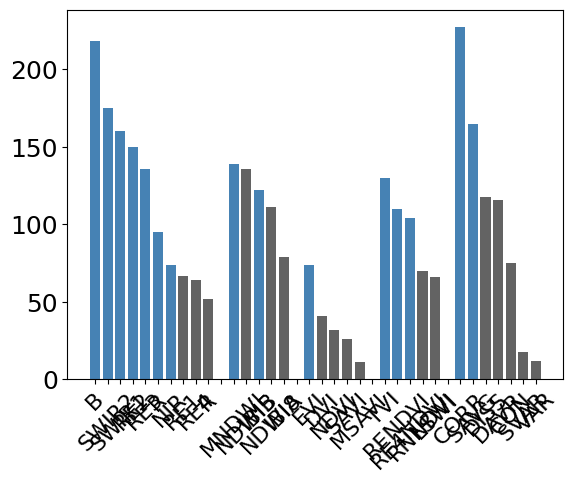

The matplotlib source for this figure:
# -*- coding: utf-8 -*-

import numpy as np
import matplotlib.pyplot as plt

plt.rcParams['font.sans-serif']=['Times New Roman']   # 用黑体显示中文
# plt.rcParams['axes.unicode_minus']=False     # 正常显示负号

x = np.array(["B","SWIR2","SWIR1","RE2","RE3","R","NIR","RE1","RE4","R","",
              "MNDWI","NDWI5","IBIB","NDWI8","IBIA","",
              "EVI","DVI","NDVI","SAVI","MSAVI","",
              "TVI","RENDVI","RE4NDVI","RNNDVI","LSWI","",
              "CORR","SAVG","DISS","DAVR","CON","SVAR","VAR"])  # x值取默认值
y = np.array([218,175,160,150,136,95,74,67,64,52,0,
              139,136,122,111,79,0,
              74,41,32,26,11,0,
              130,110,104,70,66,0,
              227,165, 118,116,75,18,12
              ])

# x = np.array(["B","NIR","G","R","",
#               "EVI","NDWI8","MSAVI","DVI","NDVI","",
#               "MEAN","VAR","CORR","CON","ENT","HOM","SM","DISS"])  # x值取默认值
# y = np.array([232,165,125,123,0,
#               309,146,102,79,21,0,
#               236,165, 136,119,113,94,50,16
#               ])

# sortIndex = np.argsort(-y) # 倒序，返回排序后各数据的原始下标

# x_sort = x[x] # 重新进行排序，与y保持初始顺序一致
# y_sort = y[x] # 重新进行排序，倒序

#定义函数来显示柱状上的数值
# def autolabel(rects):
#     for rect in rects:
#         height = rect.get_height()
        # plt.text(rect.get_x()+rect.get_width()/2.-0.25, 1.01*height, '%s' % int(height))

plt.xticks(np.arange(len(x)), x)
a = plt.bar(np.arange(len(x)),y,color=['steelblue','steelblue','steelblue','steelblue','steelblue','steelblue','steelblue','#636363','#636363','#636363','white',
                                       'steelblue','#636363','steelblue','#636363','#636363','white',
                                       'steelblue','#636363','#636363','#636363','#636363','white',
                                       'steelblue','steelblue','steelblue','#636363','#636363','white',
                                       'steelblue','steelblue','#636363','#636363','#636363','#636363','#636363'])

# a = plt.bar(np.arange(len(x)),y,color=['steelblue','steelblue','steelblue','steelblue','white',
#                                        'steelblue','steelblue','#636363','#636363','#636363','white',
#                                        'steelblue','steelblue','steelblue','#636363','#636363','#636363','#636363','#636363'])
# a = plt.bar(np.arange(len(x)),y,color=['#669cd5','#669cd5','#669cd5','#669cd5','#669cd5','#669cd5','#669cd5','#669cd5','#669cd5','#669cd5','white',
#                                        '#f9bf00','#f9bf00','#f9bf00','#f9bf00','#f9bf00','white',
#                                        'bisque','bisque','bisque','bisque','bisque','white',
#                                        '#78ac48','#78ac48','#78ac48','#78ac48','#78ac48','white',
#                                        '#636363','#636363','#636363','#636363','#636363','#636363','#636363'])
# autolabel(a)

plt.subplots_adjust()
plt.margins()


plt.xticks(fontsize=16, rotation=45)
plt.yticks(fontsize=18)
plt.xlabel('', fontsize=16)
plt.ylabel('', fontsize=18)
# plt.xticks(x, names, rotation=0)

plt.title('')
# plt.ylabel('', fontsize=12)
# plt.xlabel('', fontsize=12)

plt.rcParams['savefig.dpi'] = 300
plt.show()